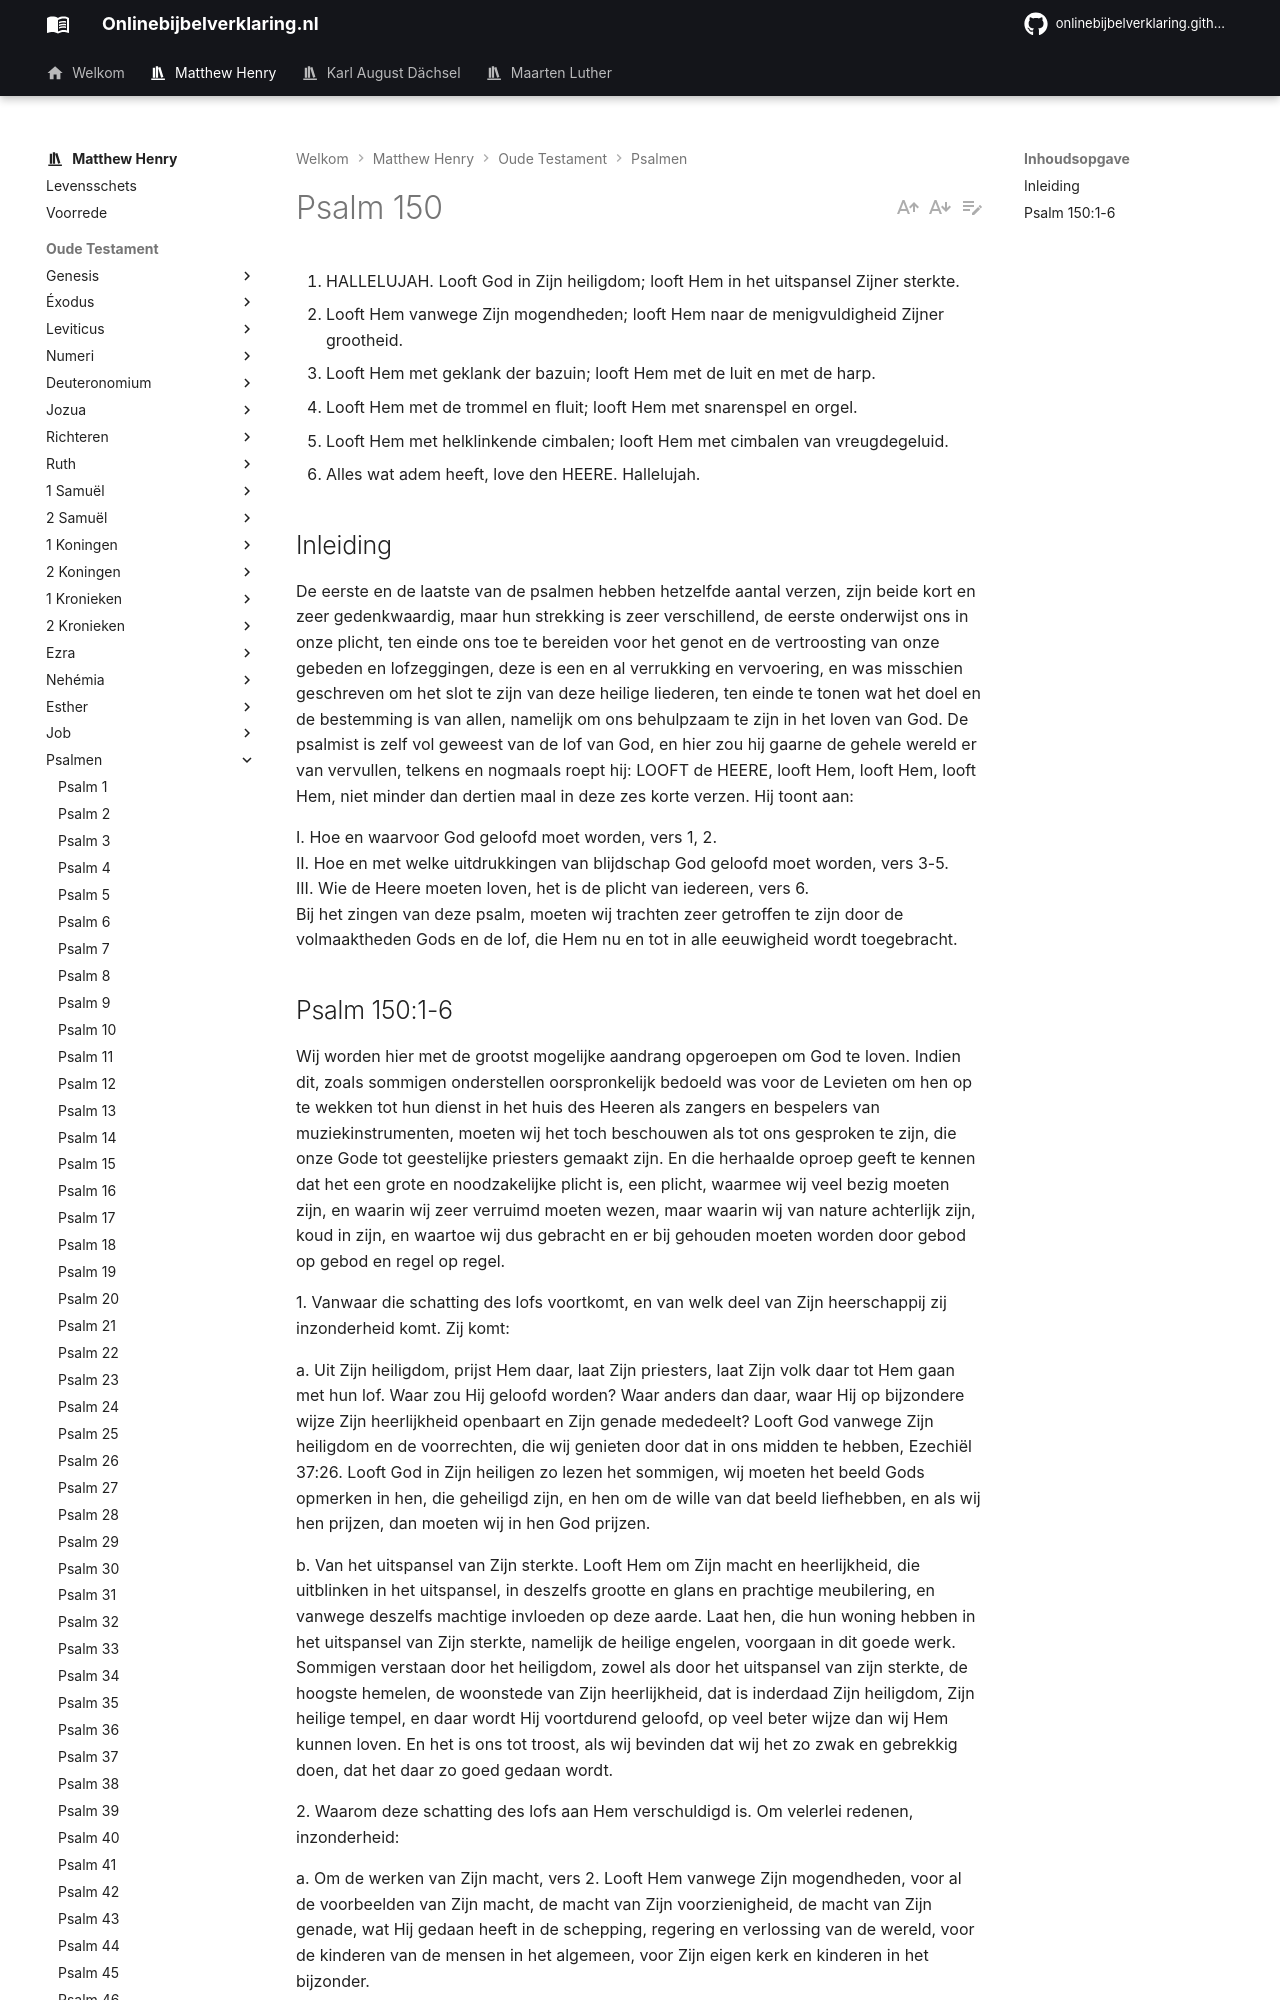

repository: onlinebijbelverklaring/dev-preview · page: matthewhenry/Psalmen/Psalm150/index.html · generator: mkdocs

1. HALLELUJAH. Looft God in Zijn heiligdom; looft Hem in het uitspansel Zijner sterkte.
2. Looft Hem vanwege Zijn mogendheden; looft Hem naar de menigvuldigheid Zijner grootheid.
3. Looft Hem met geklank der bazuin; looft Hem met de luit en met de harp.
4. Looft Hem met de trommel en fluit; looft Hem met snarenspel en orgel.
5. Looft Hem met helklinkende cimbalen; looft Hem met cimbalen van vreugdegeluid.
6. Alles wat adem heeft, love den HEERE. Hallelujah.

## Inleiding

De eerste en de laatste van de psalmen hebben hetzelfde aantal verzen, zijn beide kort en zeer gedenkwaardig, maar hun strekking is zeer verschillend, de eerste onderwijst ons in onze plicht, ten einde ons toe te bereiden voor het genot en de vertroosting van onze gebeden en lofzeggingen, deze is een en al verrukking en vervoering, en was misschien geschreven om het slot te zijn van deze heilige liederen, ten einde te tonen wat het doel en de bestemming is van allen, namelijk om ons behulpzaam te zijn in het loven van God. De psalmist is zelf vol geweest van de lof van God, en hier zou hij gaarne de gehele wereld er van vervullen, telkens en nogmaals roept hij: LOOFT de HEERE, looft Hem, looft Hem, looft Hem, niet minder dan dertien maal in deze zes korte verzen. Hij toont aan:

I. Hoe en waarvoor God geloofd moet worden, vers 1, 2.   
II. Hoe en met welke uitdrukkingen van blijdschap God geloofd moet worden, vers 3-5.  
III. Wie de Heere moeten loven, het is de plicht van iedereen, vers 6.  
Bij het zingen van deze psalm, moeten wij trachten zeer getroffen te zijn door de volmaaktheden Gods en de lof, die Hem nu en tot in alle eeuwigheid wordt toegebracht.
